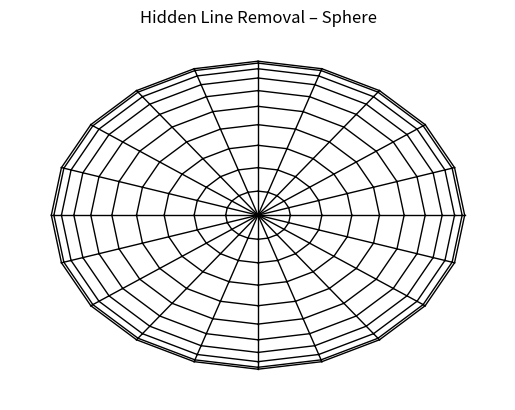

The script that saved this image: (Note: this script raises an exception after producing the figure.)
# Chapter 6 – Hidden Line Removal: Sphere (HLSphere)

import numpy as np
import matplotlib.pyplot as plt
from math import sin, cos, radians

def rotate(xp, yp, zp, Rx, Ry, Rz):
    y1 = yp*cos(Rx) - zp*sin(Rx)
    z1 = yp*sin(Rx) + zp*cos(Rx)
    x2 = xp*cos(Ry) + z1*sin(Ry)
    z2 = -xp*sin(Ry) + z1*cos(Ry)
    x3 = x2*cos(Rz) - y1*sin(Rz)
    y3 = x2*sin(Rz) + y1*cos(Rz)
    return x3, y3, z2

def make_sphere(n=20, r=10):
    pts = []
    for i in range(n+1):
        theta = np.pi * i / n
        for j in range(n+1):
            phi = 2*np.pi * j / n
            x = r * np.sin(theta) * np.cos(phi)
            y = r * np.sin(theta) * np.sin(phi)
            z = r * np.cos(theta)
            pts.append((x, y, z))
    edges = []
    for i in range(n):
        for j in range(n):
            a = i*(n+1)+j
            b = a+1
            c = a+(n+1)
            edges.append((a,b))
            edges.append((a,c))
    return pts, edges

def draw_sphere(Rx, Ry, Rz):
    plt.clf()
    plt.axis([-12,12,-12,12])
    plt.axis("off")
    plt.title("Hidden Line Removal – Sphere")
    pts, edges = make_sphere()
    coords = [rotate(p[0],p[1],p[2],Rx,Ry,Rz) for p in pts]
    for e in edges:
        zmean = (coords[e[0]][2] + coords[e[1]][2]) / 2
        if zmean > 0:
            plt.plot([coords[e[0]][0], coords[e[1]][0]],
                     [coords[e[0]][1], coords[e[1]][1]], 'k', lw=1)
    plt.pause(0.001)

plt.ion()
Rx = Ry = Rz = 0
draw_sphere(Rx, Ry, Rz)
print("=== HLSphere ===")
print("Masukkan sumbu rotasi (x/y/z), atau q untuk keluar.")
while True:
    s = input("\nSumbu (x/y/z/q): ").lower()
    if s == "q": break
    try:
        a = radians(float(input("Sudut rotasi (derajat): ")))
    except ValueError:
        continue
    if s == "x": Rx += a
    elif s == "y": Ry += a
    elif s == "z": Rz += a
    draw_sphere(Rx, Ry, Rz)
plt.ioff()
plt.show()
